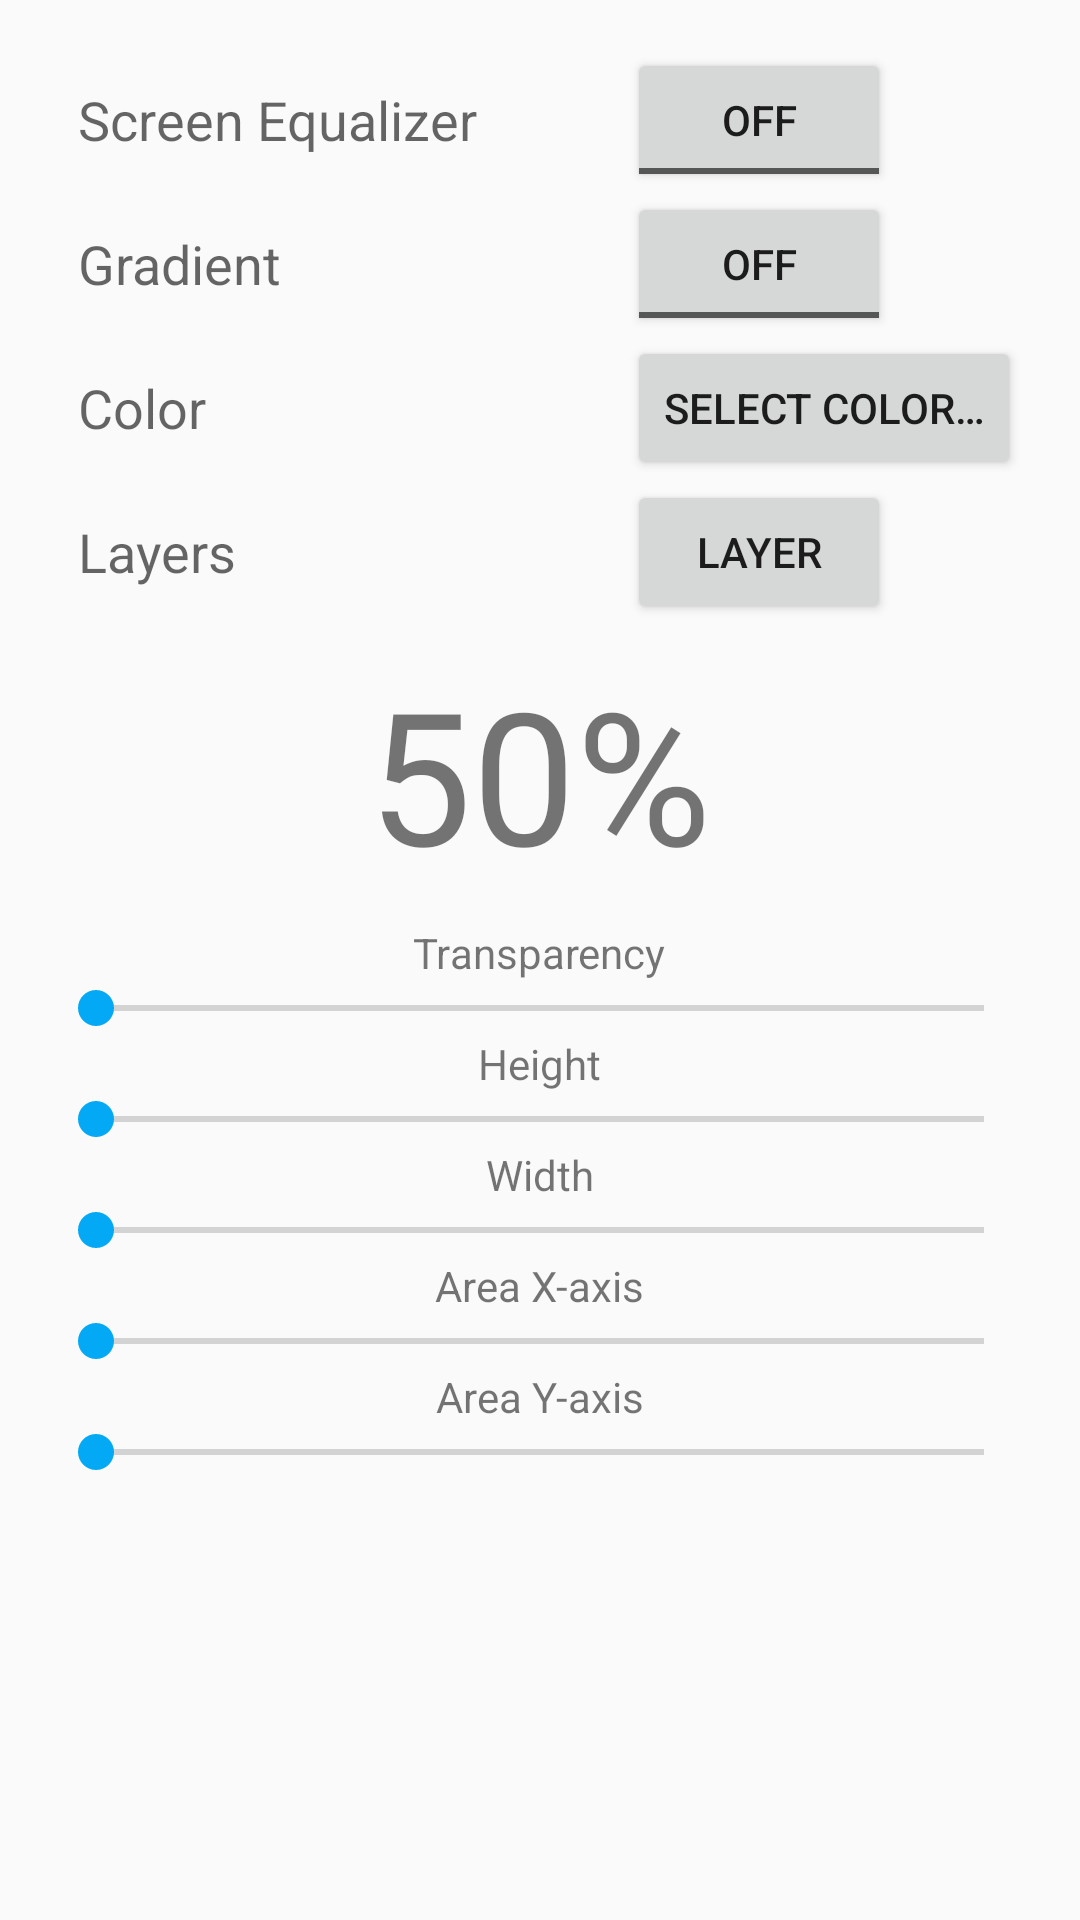

Reconstruct the res/layout file that produces this screen, plus the resources it refers to.
<!-- AndroidManifest.xml: application theme AppTheme -->
<!-- res/layout/activity_main.xml -->
<RelativeLayout xmlns:android="http://schemas.android.com/apk/res/android"
    xmlns:tools="http://schemas.android.com/tools"
    android:id="@+id/container"
    android:layout_width="match_parent"
    android:layout_height="match_parent"
    android:paddingBottom="@dimen/activity_vertical_margin"
    android:paddingEnd="@dimen/activity_horizontal_margin"
    android:paddingLeft="@dimen/activity_horizontal_margin"
    android:paddingRight="@dimen/activity_horizontal_margin"
    android:paddingStart="@dimen/activity_horizontal_margin"
    android:paddingTop="@dimen/activity_vertical_margin"
    android:text="@string/app_name"
    tools:context=".MainActivity">

    <ToggleButton
        android:id="@+id/toggleButton2"
        android:layout_width="wrap_content"
        android:layout_height="wrap_content"
        android:layout_alignParentTop="true"
        android:layout_centerHorizontal="true"
        android:layout_toEndOf="@+id/textView"
        android:onClick="StartToggle"
        android:text="@string/ToggleOne" />

    <TextView
        android:id="@+id/textView"
        android:layout_width="wrap_content"
        android:layout_height="wrap_content"
        android:layout_alignBottom="@+id/toggleButton2"
        android:layout_alignParentStart="true"
        android:layout_alignTop="@+id/toggleButton2"
        android:layout_gravity="center"
        android:gravity="start|center"
        android:paddingEnd="50dp"
        android:paddingStart="10dp"
        android:text="@string/ScreenFilter"
        android:textAlignment="center"
        android:textAppearance="?android:textAppearanceMedium"
        tools:ignore="UnusedAttribute"
        android:maxLines="1" />

    <TextView
        android:id="@+id/textView2"
        android:layout_width="wrap_content"
        android:layout_height="wrap_content"
        android:layout_alignBottom="@+id/toggleButton"
        android:layout_alignParentStart="true"
        android:layout_below="@+id/textView"
        android:layout_gravity="center"
        android:gravity="start|center"
        android:paddingEnd="50dp"
        android:paddingStart="10dp"
        android:text="@string/Gradient"
        android:textAlignment="center"
        android:textAppearance="?android:textAppearanceMedium"
        tools:ignore="UnusedAttribute"
        android:maxLines="1" />

    <ToggleButton
        android:id="@+id/toggleButton"
        android:layout_width="wrap_content"
        android:layout_height="wrap_content"
        android:layout_below="@+id/toggleButton2"
        android:layout_toEndOf="@+id/textView"
        android:onClick="GradientToggle"
        android:text="@string/ToggleTwo" />

    <Button
        android:id="@+id/button2"
        android:layout_width="wrap_content"
        android:layout_height="wrap_content"
        android:layout_alignStart="@+id/toggleButton"
        android:layout_below="@+id/toggleButton"
        android:minLines="1"
        android:onClick="ColorPicker"
        android:text="@string/ColorSelectButton" />

    <TextView
        android:id="@+id/textView10"
        android:layout_width="wrap_content"
        android:layout_height="wrap_content"
        android:layout_alignParentStart="true"
        android:layout_below="@+id/textView2"
        android:layout_gravity="center"
        android:gravity="start|center"
        android:paddingEnd="50dp"
        android:paddingStart="10dp"
        android:text="@string/Color"
        android:textAlignment="center"
        android:textAppearance="?android:textAppearanceMedium"
        tools:ignore="UnusedAttribute"
        android:maxLines="1"
        android:layout_alignBottom="@+id/button2" />

    <TextView
        android:id="@id/textViewPer"
        android:layout_width="match_parent"
        android:layout_alignParentEnd="true"
        android:layout_below="@+id/button"
        android:gravity="center"
        android:padding="3.0dip"
        android:text="@string/TransparencyPercent"
        android:textSize="30.0pt"
        android:layout_height="100dp" />

    <TextView
        android:id="@+id/textView5"
        android:layout_width="wrap_content"
        android:layout_height="wrap_content"
        android:layout_below="@id/textViewPer"
        android:layout_centerHorizontal="true"
        android:text="@string/Transparency" />

    <SeekBar
        android:id="@+id/seekBar"
        android:layout_width="wrap_content"
        android:layout_height="wrap_content"
        android:layout_alignParentEnd="true"
        android:layout_alignParentStart="true"
        android:layout_below="@+id/textView5" />

    <TextView
        android:id="@+id/textView6"
        android:layout_width="wrap_content"
        android:layout_height="wrap_content"
        android:layout_below="@+id/seekBar"
        android:layout_centerHorizontal="true"
        android:text="@string/Height" />

    <SeekBar
        android:id="@+id/seekBar4"
        android:layout_width="wrap_content"
        android:layout_height="wrap_content"
        android:layout_alignParentEnd="true"
        android:layout_alignParentStart="true"
        android:layout_below="@+id/textView6" />

    <TextView
        android:id="@+id/textView7"
        android:layout_width="wrap_content"
        android:layout_height="wrap_content"
        android:layout_below="@+id/seekBar4"
        android:layout_centerHorizontal="true"
        android:text="@string/Width" />

    <SeekBar
        android:id="@+id/seekBar5"
        android:layout_width="wrap_content"
        android:layout_height="wrap_content"
        android:layout_alignParentEnd="true"
        android:layout_alignParentStart="true"
        android:layout_below="@+id/textView7" />

    <TextView
        android:id="@+id/textView8"
        android:layout_width="wrap_content"
        android:layout_height="wrap_content"
        android:layout_below="@+id/seekBar5"
        android:layout_centerHorizontal="true"
        android:text="@string/AreaX" />

    <SeekBar
        android:id="@+id/seekBar6"
        android:layout_width="wrap_content"
        android:layout_height="wrap_content"
        android:layout_alignParentEnd="true"
        android:layout_alignParentStart="true"
        android:layout_below="@+id/textView8" />

    <TextView
        android:id="@+id/textView9"
        android:layout_width="wrap_content"
        android:layout_height="wrap_content"
        android:layout_below="@+id/seekBar6"
        android:layout_centerHorizontal="true"
        android:text="@string/AreaY" />

    <SeekBar
        android:id="@+id/seekBar7"
        android:layout_width="wrap_content"
        android:layout_height="wrap_content"
        android:layout_alignParentEnd="true"
        android:layout_alignParentStart="true"
        android:layout_below="@+id/textView9" />

    <TextView
        android:id="@+id/textView3"
        android:layout_width="wrap_content"
        android:layout_height="wrap_content"
        android:layout_gravity="center"
        android:gravity="start|center"
        android:paddingEnd="50dp"
        android:paddingStart="10dp"
        android:text="@string/Layers"
        android:textAlignment="center"
        android:textAppearance="?android:textAppearanceMedium"
        tools:ignore="UnusedAttribute"
        android:maxLines="1"
        android:layout_below="@+id/textView10"
        android:layout_alignParentStart="true"
        android:layout_above="@+id/textViewPer" />

    <Button
        android:id="@+id/button"
        android:layout_width="wrap_content"
        android:layout_height="wrap_content"
        android:minLines="1"
        android:text="@string/Layer"
        android:layout_below="@+id/button2"
        android:layout_alignStart="@+id/button2"
        android:onClick="LayerPicker" />

</RelativeLayout>
<!-- resources referenced by this layout -->
<resources>
  <dimen name="activity_horizontal_margin">16dp</dimen>
  <dimen name="activity_vertical_margin">16dp</dimen>
  <string name="AreaX">Area X-axis</string>
  <string name="AreaY">Area Y-axis</string>
  <string name="Color">Color</string>
  <string name="ColorSelectButton">Select Color…</string>
  <string name="Gradient">Gradient</string>
  <string name="Height">Height</string>
  <string name="Layer">Layer</string>
  <string name="Layers">Layers</string>
  <string name="ScreenFilter">Screen Equalizer </string>
  <string name="ToggleOne">ScreenFilter</string>
  <string name="ToggleTwo">Gradient</string>
  <string name="Transparency">Transparency</string>
  <string name="TransparencyPercent">50%</string>
  <string name="Width">Width</string>
  <string name="app_name">Screen Equalizer</string>
  <style name="AppTheme" parent="android:Theme.Holo.Light.DarkActionBar">
          
      </style>
</resources>
